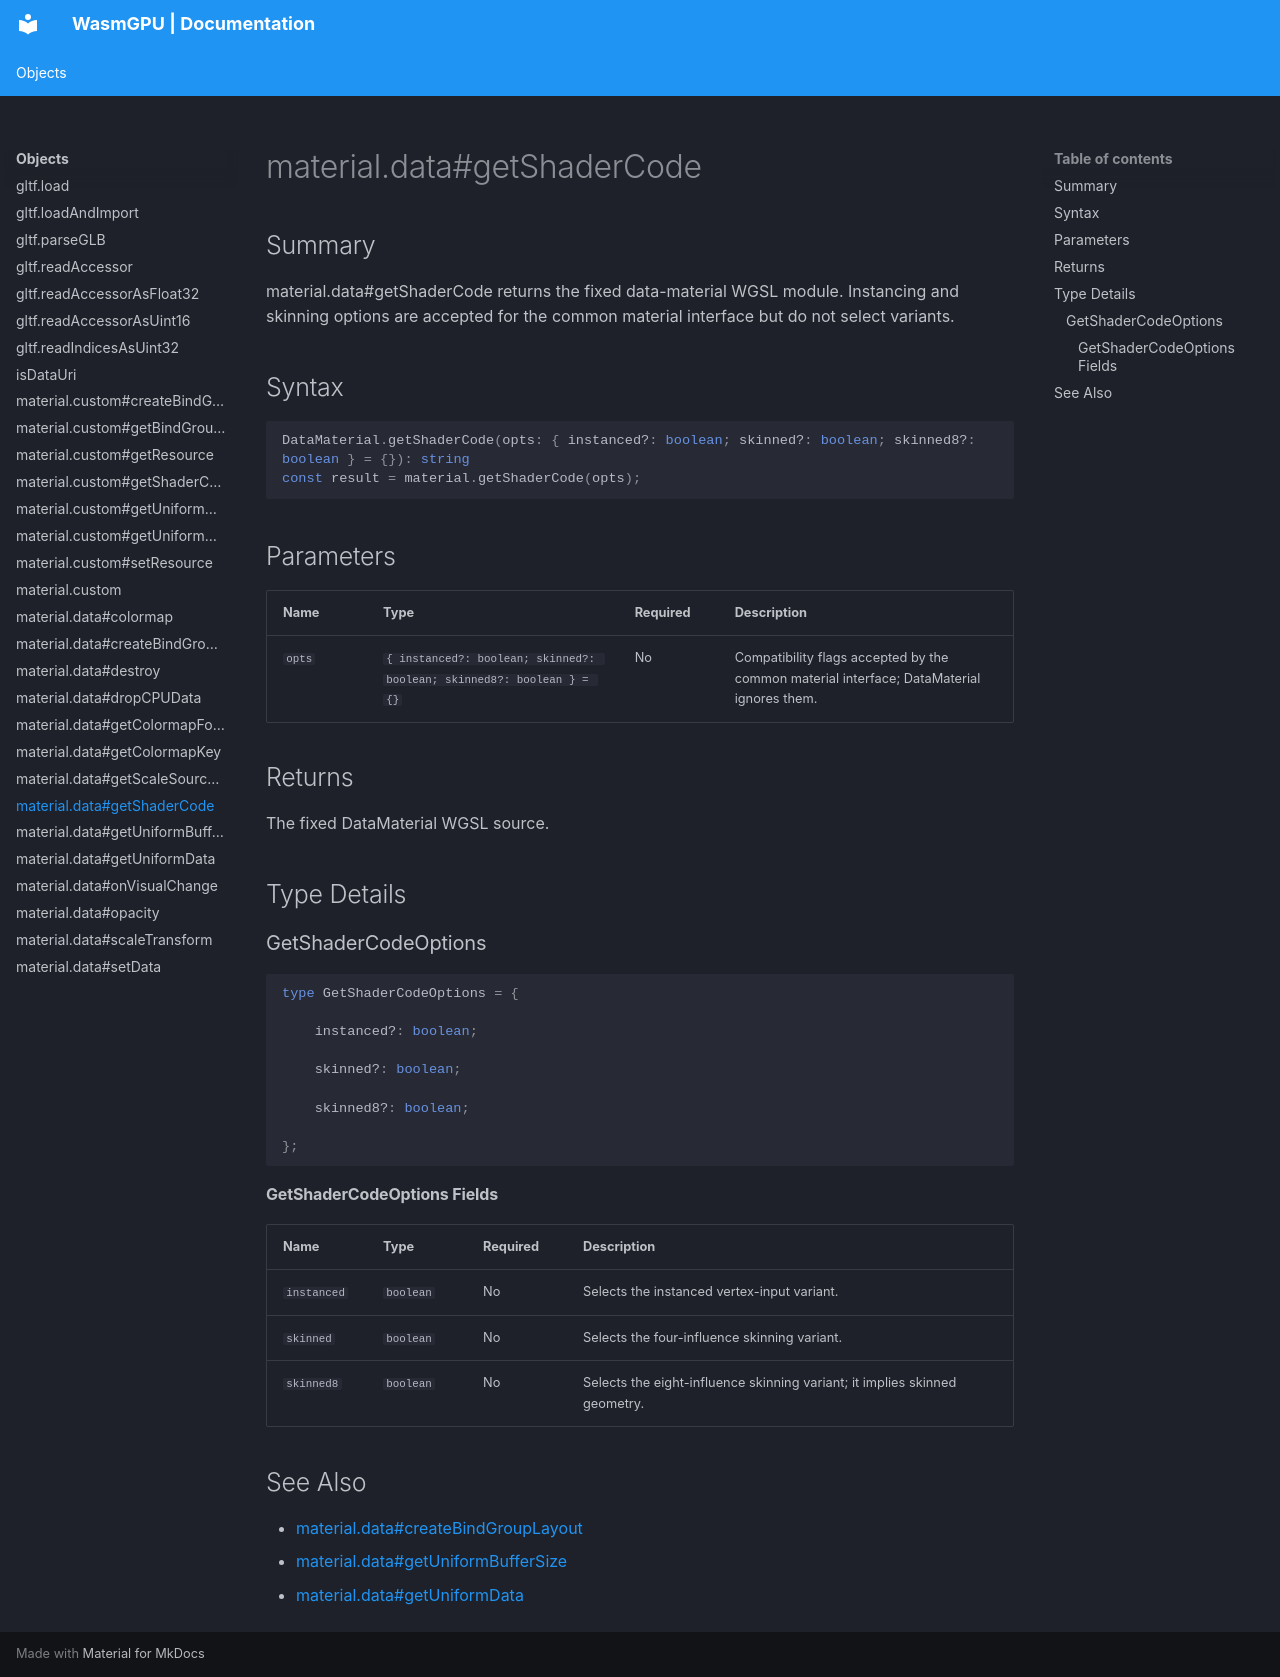

repository: Zushah/WasmGPU · page: objects/material-data-getshadercode/index.html · generator: mkdocs

# material.data#getShaderCode

## Summary
material.data#getShaderCode returns the fixed data-material WGSL module. Instancing and skinning options are accepted for the common material interface but do not select variants.

## Syntax
```ts
DataMaterial.getShaderCode(opts: { instanced?: boolean; skinned?: boolean; skinned8?: boolean } = {}): string
const result = material.getShaderCode(opts);
```

## Parameters
| Name | Type | Required | Description |
| --- | --- | --- | --- |
| `opts` | `{ instanced?: boolean; skinned?: boolean; skinned8?: boolean } = {}` | No | Compatibility flags accepted by the common material interface; DataMaterial ignores them. |

## Returns
The fixed DataMaterial WGSL source.

## Type Details
### GetShaderCodeOptions

```ts
type GetShaderCodeOptions = {

    instanced?: boolean;

    skinned?: boolean;

    skinned8?: boolean;

};
```

#### GetShaderCodeOptions Fields
| Name | Type | Required | Description |
| --- | --- | --- | --- |
| `instanced` | `boolean` | No | Selects the instanced vertex-input variant. |
| `skinned` | `boolean` | No | Selects the four-influence skinning variant. |
| `skinned8` | `boolean` | No | Selects the eight-influence skinning variant; it implies skinned geometry. |

## See Also
- [material.data#createBindGroupLayout](./material-data-createbindgrouplayout.md)
- [material.data#getUniformBufferSize](./material-data-getuniformbuffersize.md)
- [material.data#getUniformData](./material-data-getuniformdata.md)
